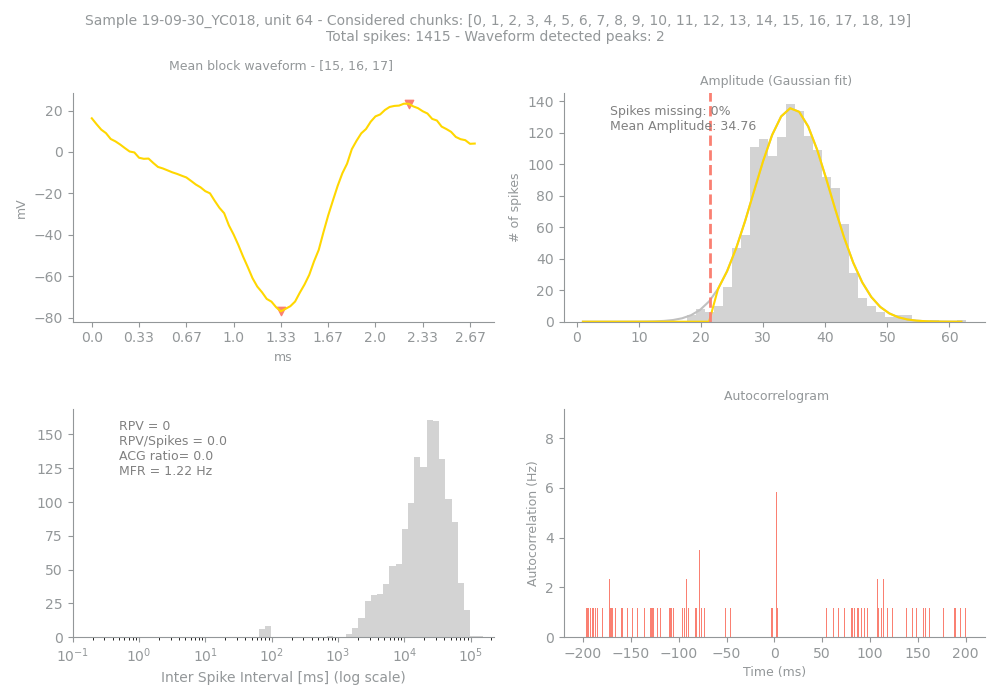

The table this chart was drawn from, first rows:
Sample, Unit, PeakChUnit, SpikesUnit, GoodChunks, GoodChunksList, WvfChunks, WvfChunksList, SpikesBlock, PercMissingSpikesBlock, MFRBlockHz, MeanAmpBlock, RPVBlock, FpBlockFancy, FpBlockSimple, ACGViolationRatio, WvfPeaksBlock, PeaksBlock_x, PeaksBlock_y, BigPkNegBlock
19-09-30_YC018, 64, 42, 1415, 20, [0, 1, 2, 3, 4, 5, 6, 7, 8, 9, 10, 11, 1…, 3, [15, 16, 17], 1415, 0, 1.22, 34.76, 0, 0, 0.0, 0.0, 2, [40, 67], [-76.95467, 23.302444], 1
